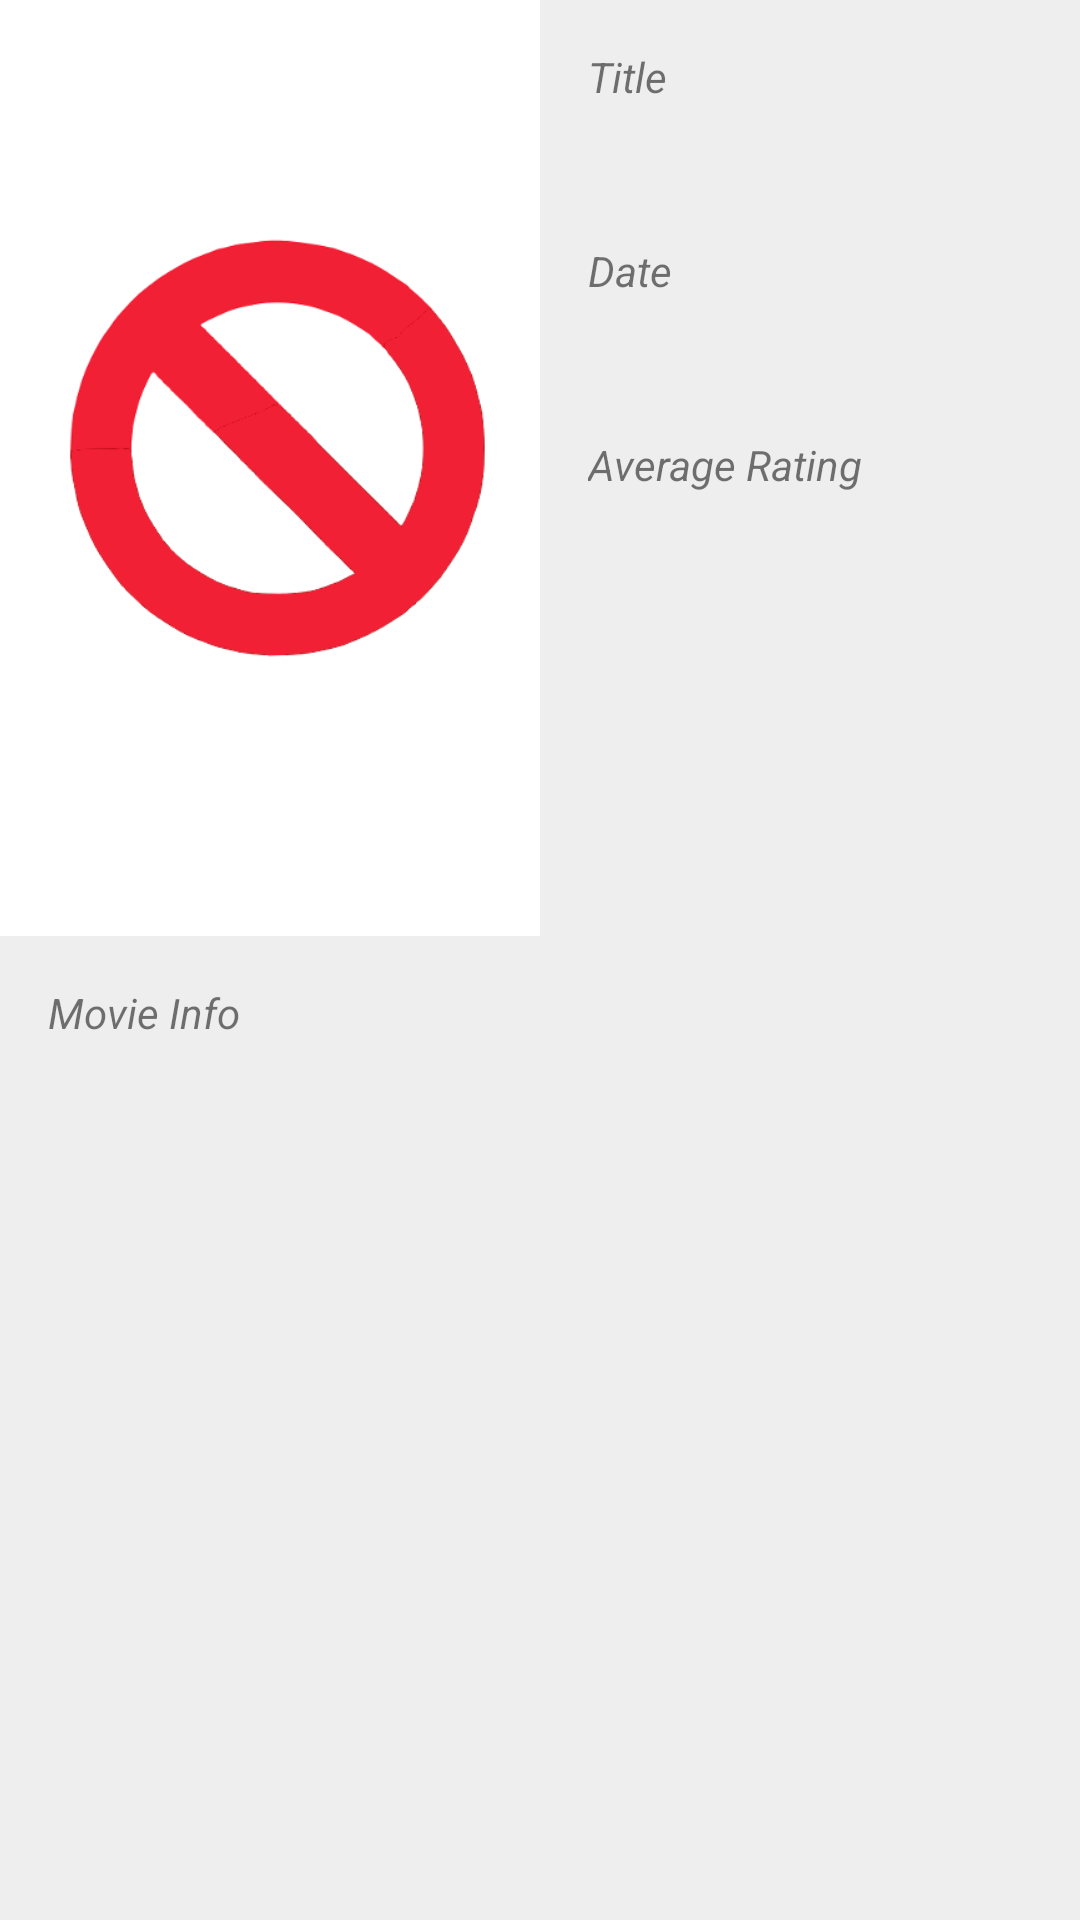

Produce the Android XML layout that renders to this screen, including the resource entries it uses.
<!-- AndroidManifest.xml: application theme AppTheme -->
<!-- res/layout/activity_movie_detail.xml -->
<?xml version="1.0" encoding="utf-8"?>
<android.support.constraint.ConstraintLayout xmlns:android="http://schemas.android.com/apk/res/android"
    xmlns:app="http://schemas.android.com/apk/res-auto"
    xmlns:tools="http://schemas.android.com/tools"
    android:layout_width="match_parent"
    android:layout_height="match_parent"
    android:background="#EEE"
    tools:context=".activities.MovieDetailActivity">

    <ImageView
        android:id="@+id/iv_movie_poster_detail"
        android:layout_width="0dp"
        android:layout_height="0dp"
        android:layout_marginBottom="8dp"
        android:contentDescription="@string/movie_poster"
        android:scaleType="centerCrop"
        app:layout_constraintBottom_toTopOf="@+id/gl_horizontal"
        app:layout_constraintCircleRadius="5dp"
        app:layout_constraintEnd_toStartOf="@+id/gl_vertical"
        app:layout_constraintStart_toStartOf="parent"
        app:layout_constraintTop_toTopOf="parent"
        app:srcCompat="@drawable/forbidden" />

    <TextView
        android:id="@+id/tv_title_label"
        android:layout_width="0dp"
        android:layout_height="wrap_content"
        android:layout_marginEnd="16dp"
        android:layout_marginStart="16dp"
        android:layout_marginTop="16dp"
        android:text="@string/title"
        android:textStyle="italic"
        app:layout_constraintEnd_toEndOf="parent"
        app:layout_constraintStart_toStartOf="@+id/gl_vertical"
        app:layout_constraintTop_toTopOf="parent"
        tools:text="Title" />

    <TextView
        android:id="@+id/tv_title"
        android:layout_width="0dp"
        android:layout_height="wrap_content"
        android:layout_marginEnd="16dp"
        android:layout_marginTop="8dp"
        android:textColor="@android:color/black"
        android:textSize="16sp"
        app:layout_constraintEnd_toEndOf="parent"
        app:layout_constraintStart_toStartOf="@+id/tv_title_label"
        app:layout_constraintTop_toBottomOf="@+id/tv_title_label"
        tools:text="movie_title" />

    <TextView
        android:id="@+id/tv_vote_average_label"
        android:layout_width="0dp"
        android:layout_height="wrap_content"
        android:layout_marginEnd="16dp"
        android:layout_marginTop="16dp"
        android:text="@string/average_rating"
        android:textStyle="italic"
        app:layout_constraintEnd_toEndOf="parent"
        app:layout_constraintStart_toStartOf="@+id/tv_release_date"
        app:layout_constraintTop_toBottomOf="@+id/tv_release_date"
        tools:text="Rating" />

    <TextView
        android:id="@+id/tv_vote_average"
        android:layout_width="0dp"
        android:layout_height="wrap_content"
        android:layout_marginEnd="16dp"
        android:layout_marginTop="8dp"
        android:textAppearance="@style/TextAppearance.AppCompat.Large"
        android:textColor="@android:color/holo_green_dark"
        android:textSize="32sp"
        android:textStyle="bold"
        app:layout_constraintEnd_toEndOf="parent"
        app:layout_constraintStart_toStartOf="@+id/tv_vote_average_label"
        app:layout_constraintTop_toBottomOf="@+id/tv_vote_average_label"
        tools:text="avg_rating" />

    <TextView
        android:id="@+id/tv_release_date_label"
        android:layout_width="0dp"
        android:layout_height="wrap_content"
        android:layout_marginEnd="16dp"
        android:layout_marginTop="16dp"
        android:text="@string/date"
        android:textStyle="italic"
        app:layout_constraintEnd_toEndOf="parent"
        app:layout_constraintStart_toStartOf="@+id/tv_title"
        app:layout_constraintTop_toBottomOf="@+id/tv_title"
        tools:text="Date" />

    <TextView
        android:id="@+id/tv_release_date"
        android:layout_width="0dp"
        android:layout_height="wrap_content"
        android:layout_marginEnd="16dp"
        android:layout_marginTop="8dp"
        android:textColor="@android:color/black"
        android:textSize="16sp"
        app:layout_constraintEnd_toEndOf="parent"
        app:layout_constraintStart_toStartOf="@+id/tv_release_date_label"
        app:layout_constraintTop_toBottomOf="@+id/tv_release_date_label"
        tools:text="movie_date" />

    <TextView
        android:id="@+id/tv_overview_label"
        android:layout_width="match_parent"
        android:layout_height="wrap_content"
        android:layout_marginEnd="16dp"
        android:layout_marginStart="16dp"
        android:layout_marginTop="16dp"
        android:text="@string/movie_info"
        android:textStyle="italic"
        app:layout_constraintEnd_toEndOf="parent"
        app:layout_constraintStart_toStartOf="parent"
        app:layout_constraintTop_toBottomOf="@id/barrier2"
        tools:layout_editor_absoluteY="332dp" />


    <android.support.constraint.Guideline
        android:id="@+id/gl_horizontal"
        android:layout_width="wrap_content"
        android:layout_height="wrap_content"
        android:orientation="horizontal"
        app:layout_constraintGuide_percent="0.5" />

    <android.support.constraint.Guideline
        android:id="@+id/gl_vertical"
        android:layout_width="wrap_content"
        android:layout_height="wrap_content"
        android:orientation="vertical"
        app:layout_constraintGuide_percent="0.5" />

    <ScrollView
        android:layout_width="0dp"
        android:layout_height="0dp"
        android:layout_marginBottom="16dp"
        android:layout_marginEnd="16dp"
        android:layout_marginStart="16dp"
        android:layout_marginTop="8dp"
        app:layout_constraintBottom_toBottomOf="parent"
        app:layout_constraintEnd_toEndOf="parent"
        app:layout_constraintStart_toStartOf="parent"
        app:layout_constraintTop_toBottomOf="@+id/tv_overview_label">

        <TextView
            android:id="@+id/tv_overview"
            android:layout_width="match_parent"
            android:layout_height="wrap_content"
            android:textColor="@android:color/black"
            android:textSize="16sp"
            tools:text="sinopsis" />
    </ScrollView>

    <android.support.constraint.Barrier
        android:id="@+id/barrier2"
        android:layout_width="wrap_content"
        android:layout_height="wrap_content"
        app:barrierDirection="bottom"
        app:constraint_referenced_ids="iv_movie_poster_detail,tv_vote_average"
        tools:layout_editor_absoluteY="602dp" />

</android.support.constraint.ConstraintLayout>
<!-- resources referenced by this layout -->
<resources>
  <!-- drawable forbidden: png bitmap (drawable-v24, 19840 bytes) -->
  <string name="average_rating">Average Rating</string>
  <string name="date">Date</string>
  <string name="movie_info">Movie Info</string>
  <string name="movie_poster">Movie Poster</string>
  <string name="title">Title</string>
  <style name="AppTheme" parent="Theme.AppCompat.Light.DarkActionBar">
          
          <item name="colorPrimary">@color/colorPrimary</item>
          <item name="colorPrimaryDark">@color/colorPrimaryDark</item>
          <item name="colorAccent">@color/colorAccent</item>
  
          
          <item name="preferenceTheme">@style/PreferenceThemeOverlay</item>
      </style>
  <!-- not gathered from this repository: default colours our renderer supplied (Android Studio template values) -->
  <color name="colorPrimary">#FF6200EE</color>
  <color name="colorPrimaryDark">#FF3700B3</color>
  <color name="colorAccent">#FF03DAC5</color>
</resources>
